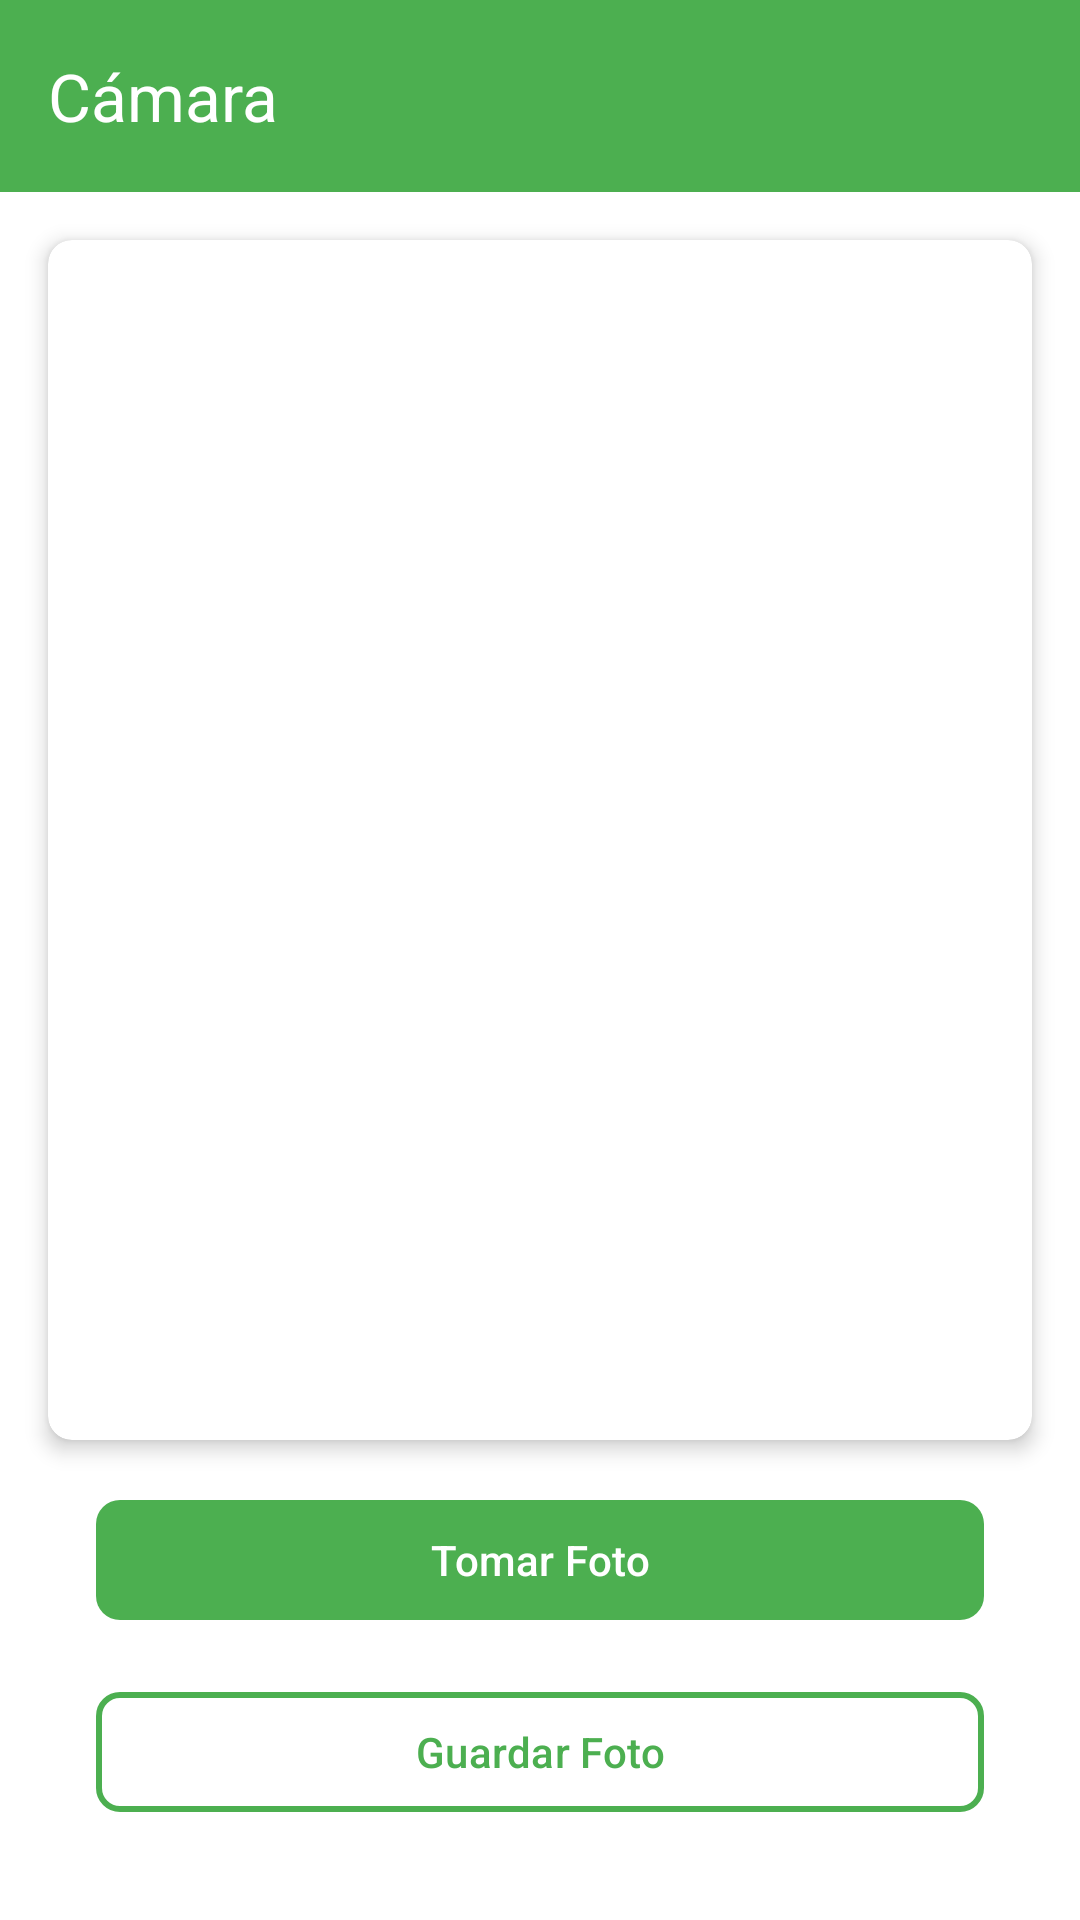

The Android layout XML behind this screen, and the referenced resources:
<!-- AndroidManifest.xml: application theme Theme.Camara -->
<!-- res/layout/activity_camera.xml -->
<?xml version="1.0" encoding="utf-8"?>
<androidx.constraintlayout.widget.ConstraintLayout xmlns:android="http://schemas.android.com/apk/res/android"
    xmlns:app="http://schemas.android.com/apk/res-auto"
    xmlns:tools="http://schemas.android.com/tools"
    android:id="@+id/main"
    android:layout_width="match_parent"
    android:layout_height="match_parent"
    android:background="@android:color/white"
    tools:context=".CameraActivity">

    <com.google.android.material.appbar.AppBarLayout
        android:id="@+id/appBarLayout"
        android:layout_width="match_parent"
        android:layout_height="wrap_content"
        app:layout_constraintEnd_toEndOf="parent"
        app:layout_constraintStart_toStartOf="parent"
        app:layout_constraintTop_toTopOf="parent">

        <androidx.appcompat.widget.Toolbar
            android:id="@+id/toolbar"
            android:layout_width="match_parent"
            android:layout_height="?attr/actionBarSize"
            android:background="@color/primary_green"
            app:title="Cámara"
            app:titleTextColor="@android:color/white" />
    </com.google.android.material.appbar.AppBarLayout>

    <androidx.cardview.widget.CardView
        android:id="@+id/imageCard"
        android:layout_width="0dp"
        android:layout_height="0dp"
        android:layout_margin="16dp"
        app:cardCornerRadius="8dp"
        app:cardElevation="4dp"
        app:layout_constraintBottom_toTopOf="@id/button_take_picture"
        app:layout_constraintEnd_toEndOf="parent"
        app:layout_constraintStart_toStartOf="parent"
        app:layout_constraintTop_toBottomOf="@id/appBarLayout">

        <ImageView
            android:id="@+id/imageView"
            android:layout_width="match_parent"
            android:layout_height="match_parent"
            android:contentDescription="Imagen capturada"
            android:scaleType="centerCrop" />
    </androidx.cardview.widget.CardView>

    <com.google.android.material.button.MaterialButton
        android:id="@+id/button_take_picture"
        android:layout_width="0dp"
        android:layout_height="wrap_content"
        android:layout_marginHorizontal="32dp"
        android:layout_marginBottom="16dp"
        android:text="Tomar Foto"
        android:textColor="@android:color/white"
        app:backgroundTint="@color/primary_green"
        app:cornerRadius="8dp"
        app:layout_constraintBottom_toTopOf="@id/button_save_picture"
        app:layout_constraintEnd_toEndOf="parent"
        app:layout_constraintStart_toStartOf="parent" />

    <com.google.android.material.button.MaterialButton
        android:id="@+id/button_save_picture"
        android:layout_width="0dp"
        android:layout_height="wrap_content"
        android:layout_marginHorizontal="32dp"
        android:layout_marginBottom="32dp"
        android:text="Guardar Foto"
        android:textColor="@color/primary_green"
        app:backgroundTint="@android:color/white"
        app:cornerRadius="8dp"
        app:layout_constraintBottom_toBottomOf="parent"
        app:layout_constraintEnd_toEndOf="parent"
        app:layout_constraintStart_toStartOf="parent"
        app:strokeColor="@color/primary_green"
        app:strokeWidth="2dp" />

</androidx.constraintlayout.widget.ConstraintLayout>
<!-- resources referenced by this layout -->
<resources>
  <color name="primary_green">#4CAF50</color>
  <style name="Theme.Camara" parent="Base.Theme.Camara" />
  <style name="Base.Theme.Camara" parent="Theme.Material3.DayNight.NoActionBar">
          
          
  
          
          <item name="android:statusBarColor">@color/dark_gray</item>
      </style>
  <color name="dark_gray">#333333</color>
</resources>
